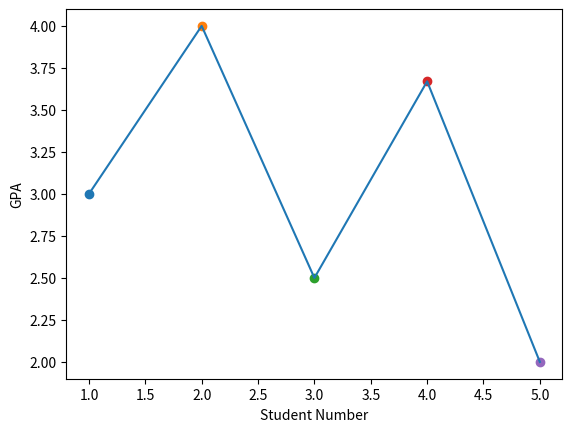

Python code for this plot:
"""
Ex 30.
Add labels to the X and Y axes of the previous graph'

Program descriptions : The objective of this program is to add labels to the X and Y axes of the previous graph as such.

"""

import matplotlib.pyplot as plt
import numpy as np

plt.xlabel("Student Number")
plt.ylabel("GPA")

points = [3.0, 4.0, 2.5, 3.67, 2.0]

length = len(points)

for i in range(length):
  plt.scatter(i + 1, points[i])

X = [i + 1 for i in range(length)]
Y = points

plt.plot(X, Y)

plt.show
